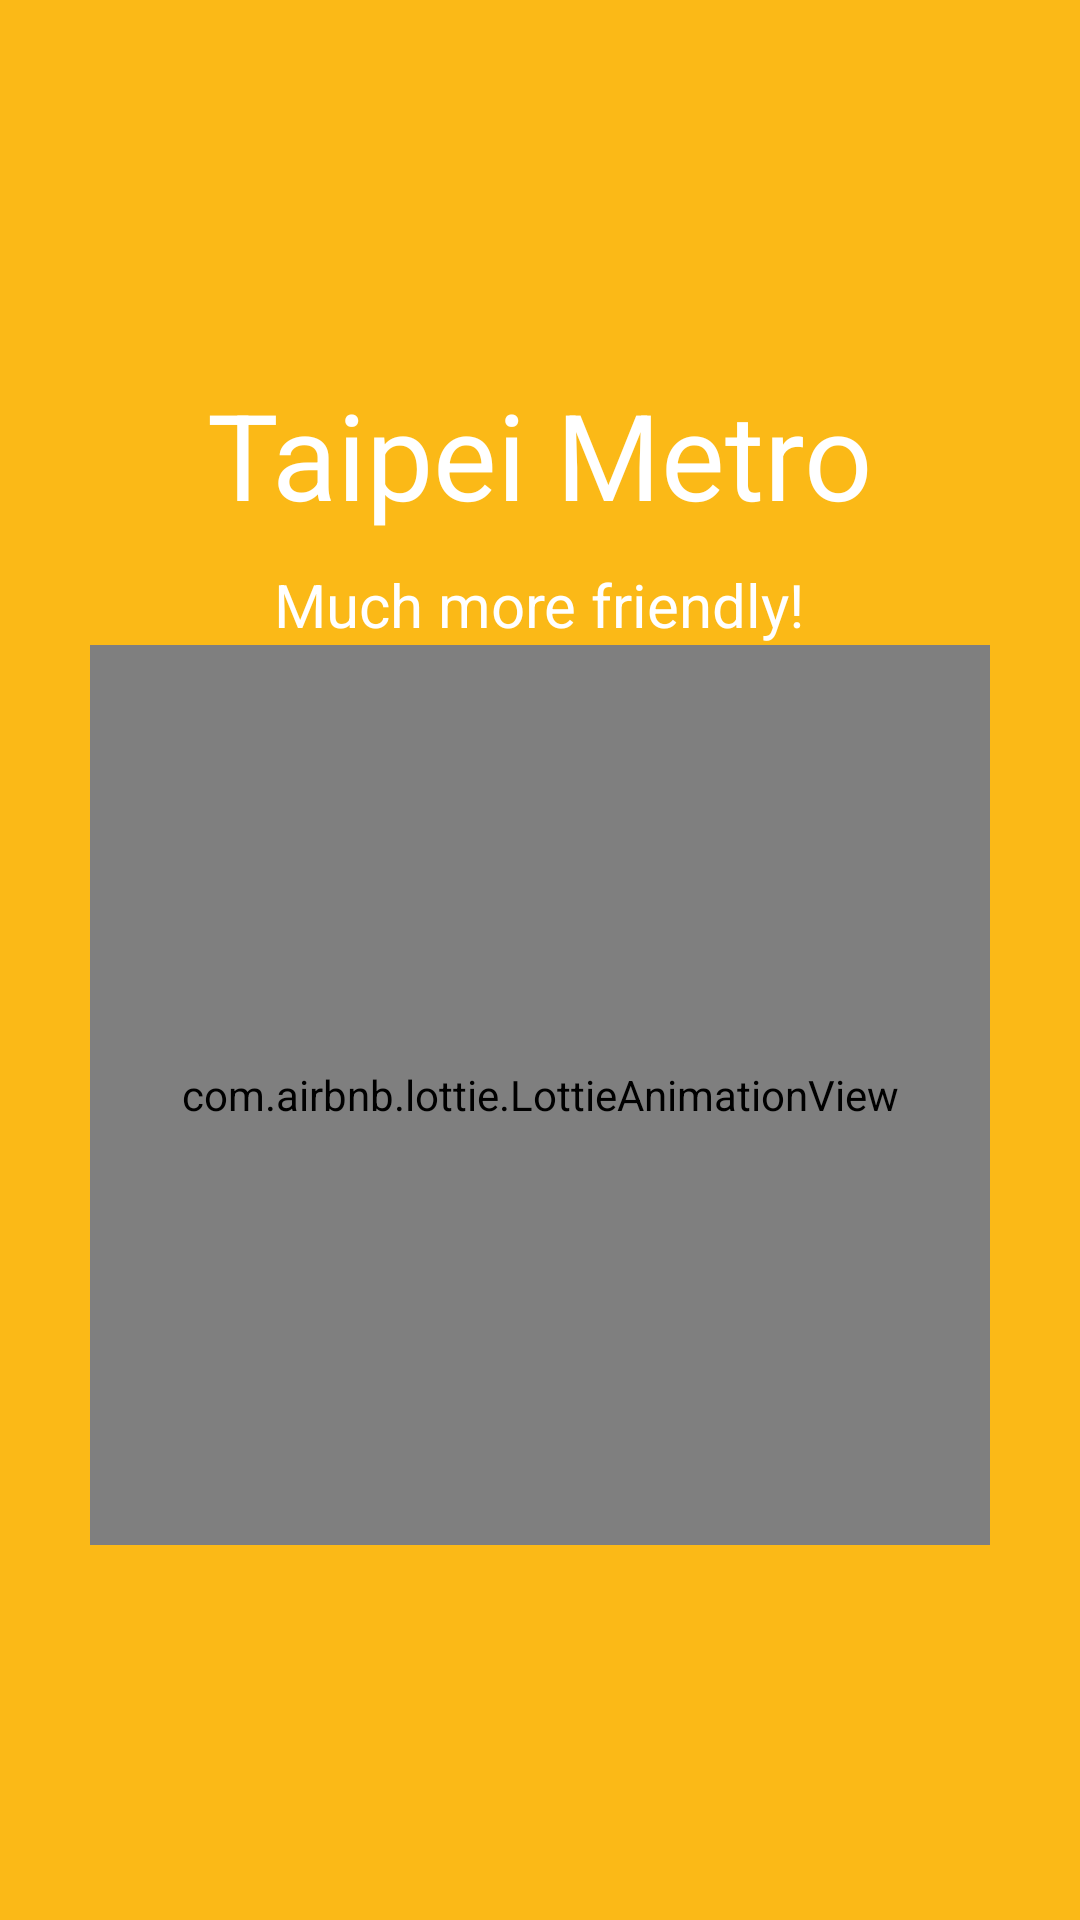

Produce the Android XML layout that renders to this screen, including the resource entries it uses.
<!-- AndroidManifest.xml: application theme AppTheme -->
<!-- res/layout/fragment_main.xml -->
<RelativeLayout xmlns:android="http://schemas.android.com/apk/res/android"
    xmlns:tools="http://schemas.android.com/tools"
    android:layout_width="match_parent"
    android:layout_height="match_parent"
    xmlns:app="http://schemas.android.com/apk/res-auto"
    tools:context=".MainActivity$PlaceholderFragment">

    <WebView
        android:id="@+id/webview"
        android:layout_height="fill_parent"
        android:layout_width="fill_parent" />

    <LinearLayout
        android:id="@+id/guideBar"
        android:layout_width="match_parent"
        android:layout_height="wrap_content"
        android:background="#99FFFFFF"
        android:gravity="center"
        android:visibility="gone"
        android:layout_alignParentBottom="true">
        <Button
            android:id="@+id/startStation"
            android:layout_weight="2"
            android:layout_width="0dp"
            android:layout_height="wrap_content"
            tools:text="311 XIAONANMEN"
            android:textSize="18sp"
            android:textColor="#ffffff"
            android:layout_margin="5dp"
            android:padding="5dp"
            android:background="@drawable/material_roundcorner_button_blue"
            android:visibility="invisible"/>
        <ImageButton
            android:id="@+id/arrow"
            android:layout_weight="0.7"
            android:layout_width="0dp"
            android:layout_height="40dp"
            android:src="@drawable/arrow"
            android:background="#00000000"
            android:scaleType="fitCenter"
            android:layout_gravity="center"
            android:visibility="invisible"/>
        <Button
            android:id="@+id/endStation"
            android:layout_weight="2"
            android:layout_width="0dp"
            android:layout_height="wrap_content"
            tools:text="大安森林公園"
            android:layout_margin="5dp"
            android:textSize="18sp"
            android:textColor="#ffffff"
            android:background="@drawable/material_roundcorner_button_blue"
            android:padding="5dp"
            android:visibility="invisible"/>
        
            
            
            
            
            
            
            
            
            
    </LinearLayout>
    <RelativeLayout
        android:id="@+id/briefBar"
        android:layout_width="match_parent"
        android:layout_height="wrap_content"
        android:layout_above="@id/guideBar"
        android:padding="5dp"
        android:background="#BEFFCBA4"
        android:clickable="false"
        android:visibility="invisible">
        <ImageButton
            android:id="@+id/guideBtn"
            android:layout_width="40dp"
            android:layout_height="40dp"
            android:layout_gravity="center"
            android:layout_centerVertical="true"
            android:layout_marginRight="10dp"
            android:src="@drawable/material_guide_button"
            android:background="#00000000"
            android:scaleType="fitCenter"
            android:layout_alignParentRight="true"
            android:visibility="visible"/>
        <TextView
            android:id="@+id/briefText"
            android:layout_width="fill_parent"
            android:layout_height="wrap_content"
            android:textColor="#000000"
            android:gravity="center_vertical"
            android:layout_centerVertical="true"
            android:layout_toLeftOf="@id/guideBtn"
            tools:text="從A到B佔途經1站,轉乘0次,預計3分鐘到達,單程票NT$20"/>
    </RelativeLayout>
    <RelativeLayout
        android:id="@+id/divider"
        android:layout_width="fill_parent"
        android:layout_height="1dp"
        android:layout_above="@id/briefBar"
        android:background="#FFFFFF"
        android:visibility="invisible">
    </RelativeLayout>
    <RelativeLayout
        android:id="@+id/splashscreen"
        android:layout_width="fill_parent"
        android:layout_height="fill_parent"
        android:gravity="center"
        android:layout_centerInParent="true"
        android:layout_centerVertical="true"
        android:layout_centerHorizontal="true"
        android:background="@color/background">
        <TextView
            android:id="@+id/splashName"
            android:layout_width="wrap_content"
            android:layout_height="wrap_content"
            android:text="@string/app_name"
            android:textColor="#FFFFFF"
            android:textSize="40sp"
            android:layout_centerHorizontal="true"/>
        <TextView
            android:id="@+id/desc"
            android:layout_marginTop="10dp"
            android:layout_width="wrap_content"
            android:layout_height="wrap_content"
            android:layout_below="@id/splashName"
            android:text="@string/intro"
            android:textColor="#FFFFFF"
            android:textSize="20sp"
            android:layout_centerHorizontal="true"/>
        <com.airbnb.lottie.LottieAnimationView
            android:id="@+id/animation_view"
            android:layout_below="@id/desc"
            android:layout_width="300dp"
            android:layout_height="300dp"
            android:layout_centerHorizontal="true"
            app:lottie_fileName="loading.json"
            app:lottie_loop="true"
            app:lottie_autoPlay="true" />
    </RelativeLayout>
</RelativeLayout>
<!-- resources referenced by this layout -->
<resources>
  <color name="background">#FBB917</color>
  <!-- drawable arrow: png bitmap (drawable, 4919 bytes) -->
  <!-- drawable material_guide_button (drawable) -->
  <?xml version="1.0" encoding="utf-8"?>
  <selector xmlns:android="http://schemas.android.com/apk/res/android">
      <item android:state_pressed="true"
          android:drawable="@drawable/guide_press" />
      <item
          android:drawable="@drawable/guide" />
  </selector>
  <!-- drawable material_roundcorner_button_blue (drawable) -->
  <?xml version="1.0" encoding="utf-8"?>
  <selector xmlns:android="http://schemas.android.com/apk/res/android">
      <item android:state_pressed="true"
          android:drawable="@drawable/lightblue_button_bg" />
      <item
          android:drawable="@drawable/blue_button_bg" />
  </selector>
  <string name="app_name">Taipei Metro</string>
  <string name="intro">Much more friendly!</string>
  <style name="AppTheme" parent="Theme.AppCompat.Light.DarkActionBar">
          
          <item name="android:windowBackground">@color/background</item>
      </style>
  <!-- drawable guide_press: png bitmap (drawable, 3915 bytes) -->
  <!-- drawable guide: png bitmap (drawable, 6309 bytes) -->
  <!-- drawable lightblue_button_bg (drawable) -->
  <?xml version="1.0" encoding="UTF-8"?>
  <shape xmlns:android="http://schemas.android.com/apk/res/android">
      <solid android:color="#6bb9f0"/>
      <corners android:radius="5dp"/>
  </shape>
  <!-- drawable blue_button_bg (drawable) -->
  <?xml version="1.0" encoding="UTF-8"?>
  <shape xmlns:android="http://schemas.android.com/apk/res/android">
      <solid android:color="#22a7f0"/>
      <corners android:radius="5dp"/>
  </shape>
</resources>
